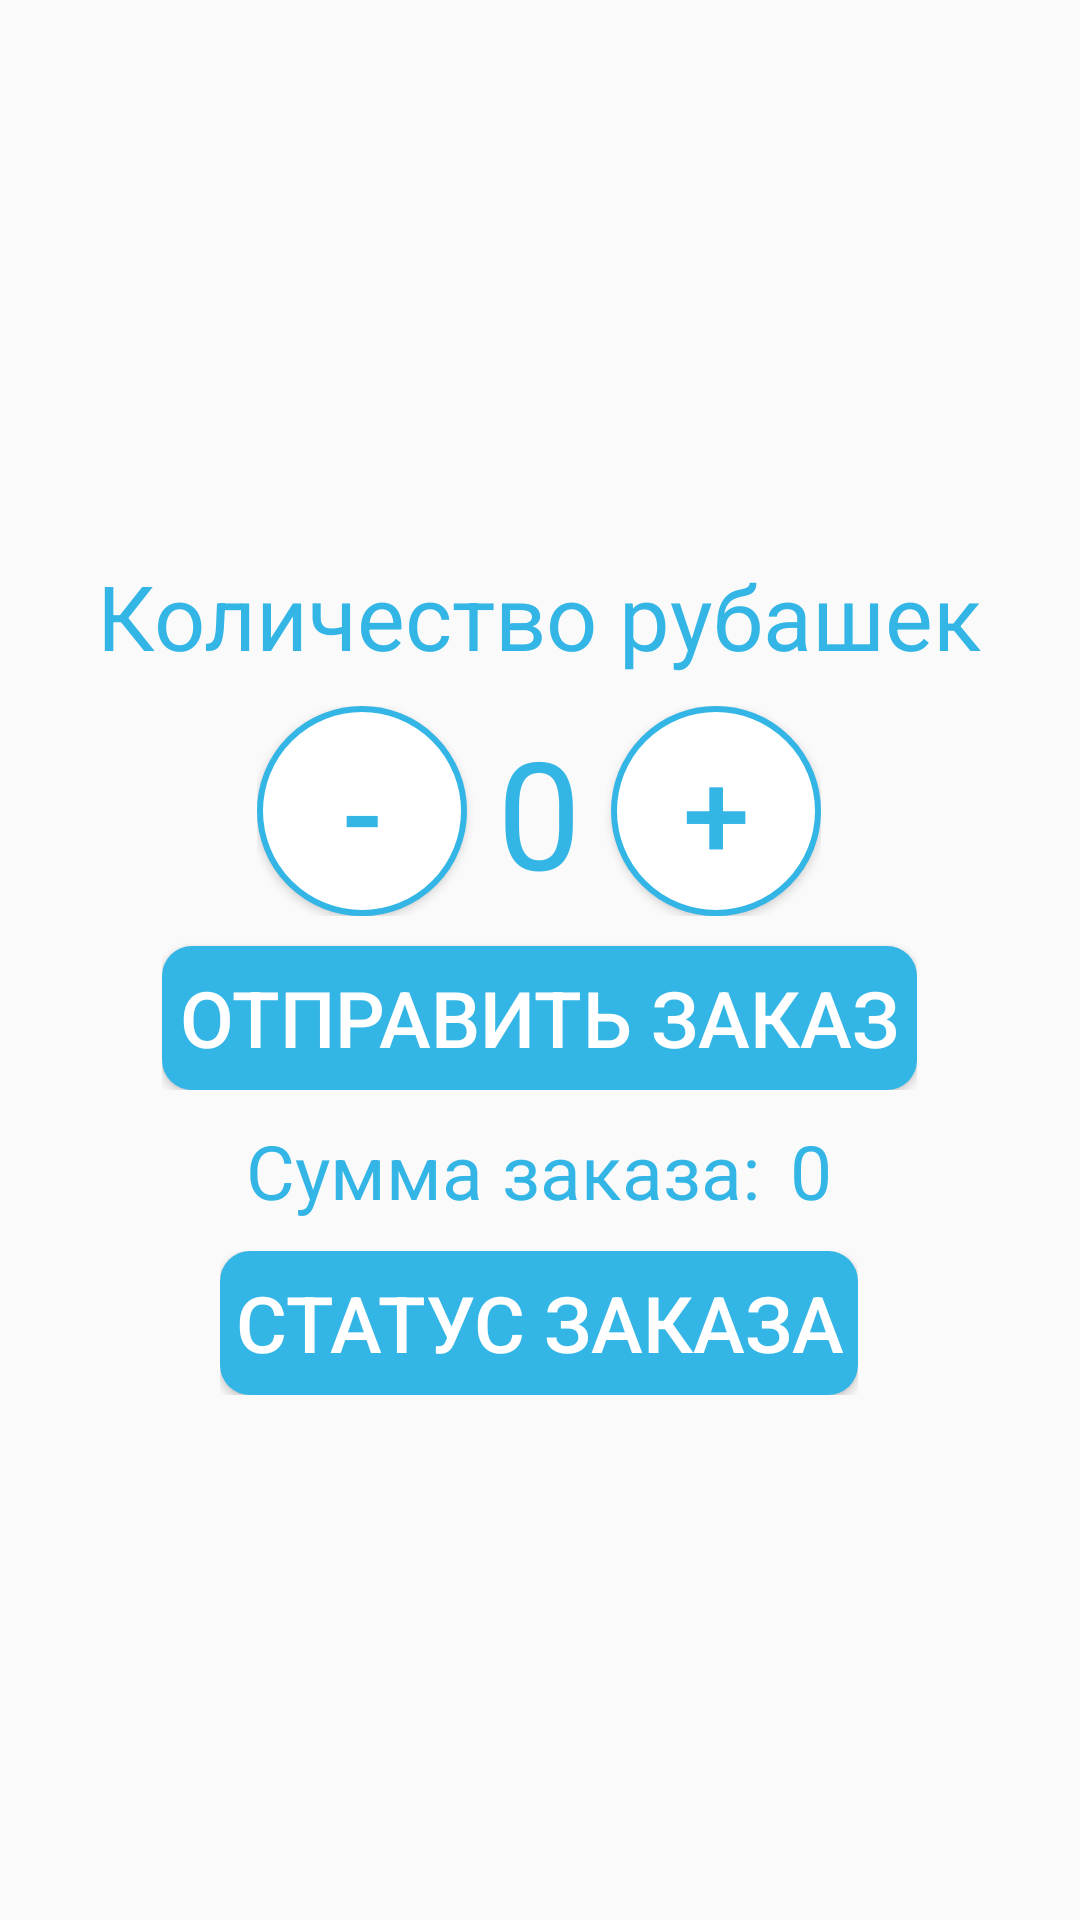

Here is an Android app screen rendered from its layout file. Give the layout XML and the strings, colors and styles it references.
<!-- AndroidManifest.xml: application theme CustomActionBarTheme -->
<!-- res/layout/fragment_order.xml -->
<RelativeLayout xmlns:android="http://schemas.android.com/apk/res/android"
    xmlns:tools="http://schemas.android.com/tools"
    android:layout_width="match_parent"
    android:layout_height="match_parent"
    tools:context="com.motoharu.cleaningapp.OrderFragment"
    android:orientation="vertical"
    android:id="@+id/relLAy">

    

    <ScrollView
        android:layout_width="wrap_content"
        android:layout_height="wrap_content"
        android:id="@+id/scrollView"
        android:layout_centerInParent="true">

        <LinearLayout
            android:orientation="vertical"
            android:layout_width="wrap_content"
            android:layout_height="wrap_content"
            android:layout_marginTop="10dp"
            android:layout_alignParentTop="false"
            android:id="@+id/linearLayout2"
            android:layout_alignWithParentIfMissing="false"
            android:layout_centerInParent="true"
            android:gravity="center">

            <TextView
                android:layout_width="wrap_content"
                android:layout_height="wrap_content"
                android:text="Количество рубашек"
                android:id="@+id/textView2"
                android:layout_above="@+id/linearLayout"
                android:layout_centerHorizontal="true"
                android:textSize="30dp"
                android:layout_gravity="center"
                android:textColor="#33b5e5"
                android:layout_marginBottom="10dp" />

            <LinearLayout
                android:orientation="horizontal"
                android:layout_width="wrap_content"
                android:layout_height="wrap_content"
                android:layout_centerInParent="true"
                android:id="@+id/linearLayout"
                android:layout_gravity="center">

                <Button
                    android:layout_width="70dp"
                    android:layout_height="70dp"
                    android:text="-"
                    android:id="@+id/minusButton"
                    android:textSize="40dp"
                    android:layout_gravity="center"
                    android:background="@drawable/round_button"
                    android:textColor="#33b5e5" />

                <TextView
                    android:layout_width="wrap_content"
                    android:layout_height="wrap_content"
                    android:textAppearance="?android:attr/textAppearanceMedium"
                    android:text="0"
                    android:id="@+id/shirtsQ"
                    android:singleLine="false"
                    android:textSize="50dp"
                    android:layout_marginLeft="10dp"
                    android:layout_marginRight="10dp"
                    android:layout_gravity="center"
                    android:freezesText="true"
                    android:textColor="#33b5e5" />

                <Button
                    android:layout_width="70dp"
                    android:layout_height="70dp"
                    android:text="+"
                    android:id="@+id/plusButton"
                    android:textSize="40dp"
                    android:background="@drawable/round_button"
                    android:textColor="#33b5e5" />

            </LinearLayout>

            <LinearLayout
                android:orientation="vertical"
                android:layout_width="wrap_content"
                android:layout_height="wrap_content"
                android:layout_gravity="center">

                <Button
                    android:layout_width="wrap_content"
                    android:layout_height="wrap_content"
                    android:text="Отправить заказ"
                    android:id="@+id/sendOrder"
                    android:layout_marginTop="10dp"
                    android:textSize="26dp"
                    android:background="@drawable/round_corner_button"
                    android:padding="6dp"
                    android:textColor="#ffffffff" />

            </LinearLayout>

            <LinearLayout
                android:orientation="horizontal"
                android:layout_width="match_parent"
                android:layout_height="wrap_content"
                android:layout_marginTop="10dp"
                android:gravity="center">

                <TextView
                    android:layout_width="wrap_content"
                    android:layout_height="wrap_content"
                    android:text="Сумма заказа:"
                    android:id="@+id/textView"
                    android:textSize="25dp"
                    android:layout_gravity="center_horizontal"
                    android:textColor="#33b5e5" />

                <TextView
                    android:layout_width="wrap_content"
                    android:layout_height="wrap_content"
                    android:text="0"
                    android:id="@+id/summTV"
                    android:textSize="25dp"
                    android:layout_gravity="center_horizontal"
                    android:layout_marginTop="10dp"
                    android:layout_marginLeft="10dp"
                    android:freezesText="true"
                    android:textColor="#33b5e5" />
            </LinearLayout>

            <LinearLayout
                android:orientation="vertical"
                android:layout_width="wrap_content"
                android:layout_height="wrap_content">

                <Button
                    android:layout_width="wrap_content"
                    android:layout_height="wrap_content"
                    android:text="Статус заказа"
                    android:id="@+id/statusShow"
                    android:background="@drawable/round_corner_button"
                    android:padding="5dp"
                    android:textColor="#ffffffff"
                    android:textSize="26dp" />
            </LinearLayout>

            <LinearLayout
                android:orientation="vertical"
                android:layout_width="match_parent"
                android:layout_height="wrap_content"
                android:layout_alignParentEnd="false"
                android:layout_alignParentStart="false"
                android:layout_alignParentBottom="true"
                android:visibility="gone"
                android:id="@+id/statusLayout"
                android:focusable="false">

                <LinearLayout
                    android:orientation="horizontal"
                    android:layout_width="match_parent"
                    android:layout_height="wrap_content"
                    android:gravity="center"
                    android:layout_marginTop="5dp">

                    <Button
                        android:layout_width="70dp"
                        android:layout_height="70dp"
                        android:id="@+id/status_one"
                        android:textSize="40dp"
                        android:layout_gravity="center"
                        android:textColor="#33b5e5"
                        android:layout_margin="5dp"
                        android:background="@drawable/round_button"
                        android:text="t" />

                    <Button
                        android:layout_width="70dp"
                        android:layout_height="70dp"
                        android:id="@+id/status_two"
                        android:textSize="40dp"
                        android:layout_gravity="center"
                        android:textColor="#33b5e5"
                        android:layout_margin="5dp"
                        android:background="@drawable/round_button" />

                    <Button
                        android:layout_width="70dp"
                        android:layout_height="70dp"
                        android:id="@+id/status_three"
                        android:textSize="40dp"
                        android:layout_gravity="center"
                        android:textColor="#33b5e5"
                        android:layout_margin="5dp"
                        android:background="@drawable/round_button" />
                </LinearLayout>

                <TextView
                    android:layout_width="match_parent"
                    android:layout_height="wrap_content"
                    android:textAppearance="?android:attr/textAppearanceLarge"
                    android:text="Ваш заказ обрабатывается"
                    android:id="@+id/textView4"
                    android:gravity="center"
                    android:layout_marginBottom="15dp"
                    android:layout_marginTop="5dp"
                    android:textColor="#33b5e5" />

            </LinearLayout>
        </LinearLayout>
    </ScrollView>

</RelativeLayout>
<!-- resources referenced by this layout -->
<resources>
  <!-- drawable round_button (drawable-hdpi) -->
  <?xml version="1.0" encoding="utf-8"?>
  <selector
      xmlns:android="http://schemas.android.com/apk/res/android">
      <item>
          <shape android:shape="oval">
              <solid android:color="#FFFFFFFF"/>
              <stroke android:color="#33b5e5"
                  android:width="2dp"/>
          </shape>
      </item>
  </selector>
  <!-- drawable round_corner_button (drawable-hdpi) -->
  <?xml version="1.0" encoding="utf-8"?>
  <selector
      xmlns:android="http://schemas.android.com/apk/res/android">
      <item>
          <shape android:shape="rectangle">
              <solid android:color="#33b5e5"/>
              <corners android:radius="10dp" />
          </shape>
      </item>
  </selector>
  <style name="CustomActionBarTheme" parent="@style/Theme.AppCompat.Light.DarkActionBar">
          <item name="android:actionBarStyle">@style/MyActionBar</item>
          <item name="actionBarStyle">@style/MyActionBar</item>
      </style>
  <style name="MyActionBar" parent="@style/Widget.AppCompat.Light.ActionBar.Solid.Inverse">
          <item name="android:background">@color/ab_background</item>
          <item name="background">@color/ab_background</item>
          <item name="icon">@drawable/ic_launcher</item>
          </style>
  <color name="ab_background">#33b5e5</color>
  <!-- drawable ic_launcher: png bitmap (drawable-hdpi, 6690 bytes) -->
</resources>
